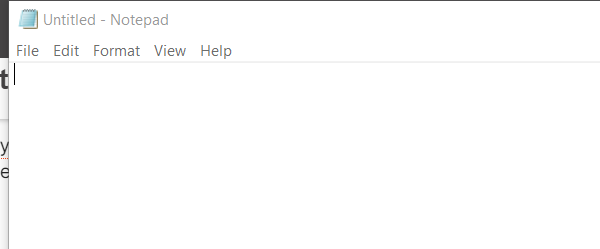
Task: Note pad activities

Workflow: Main

Step 1: Attach Window 'notepad.exe Untitled' on the element in window 'Untitled - Notepad' (notepad.exe)

Step 2: type "This is a sample text[k(enter)]" into the editable text 'Text Editor' (no picture)

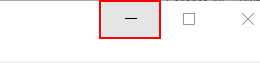
Step 3: click on the push button 'Minimize'
